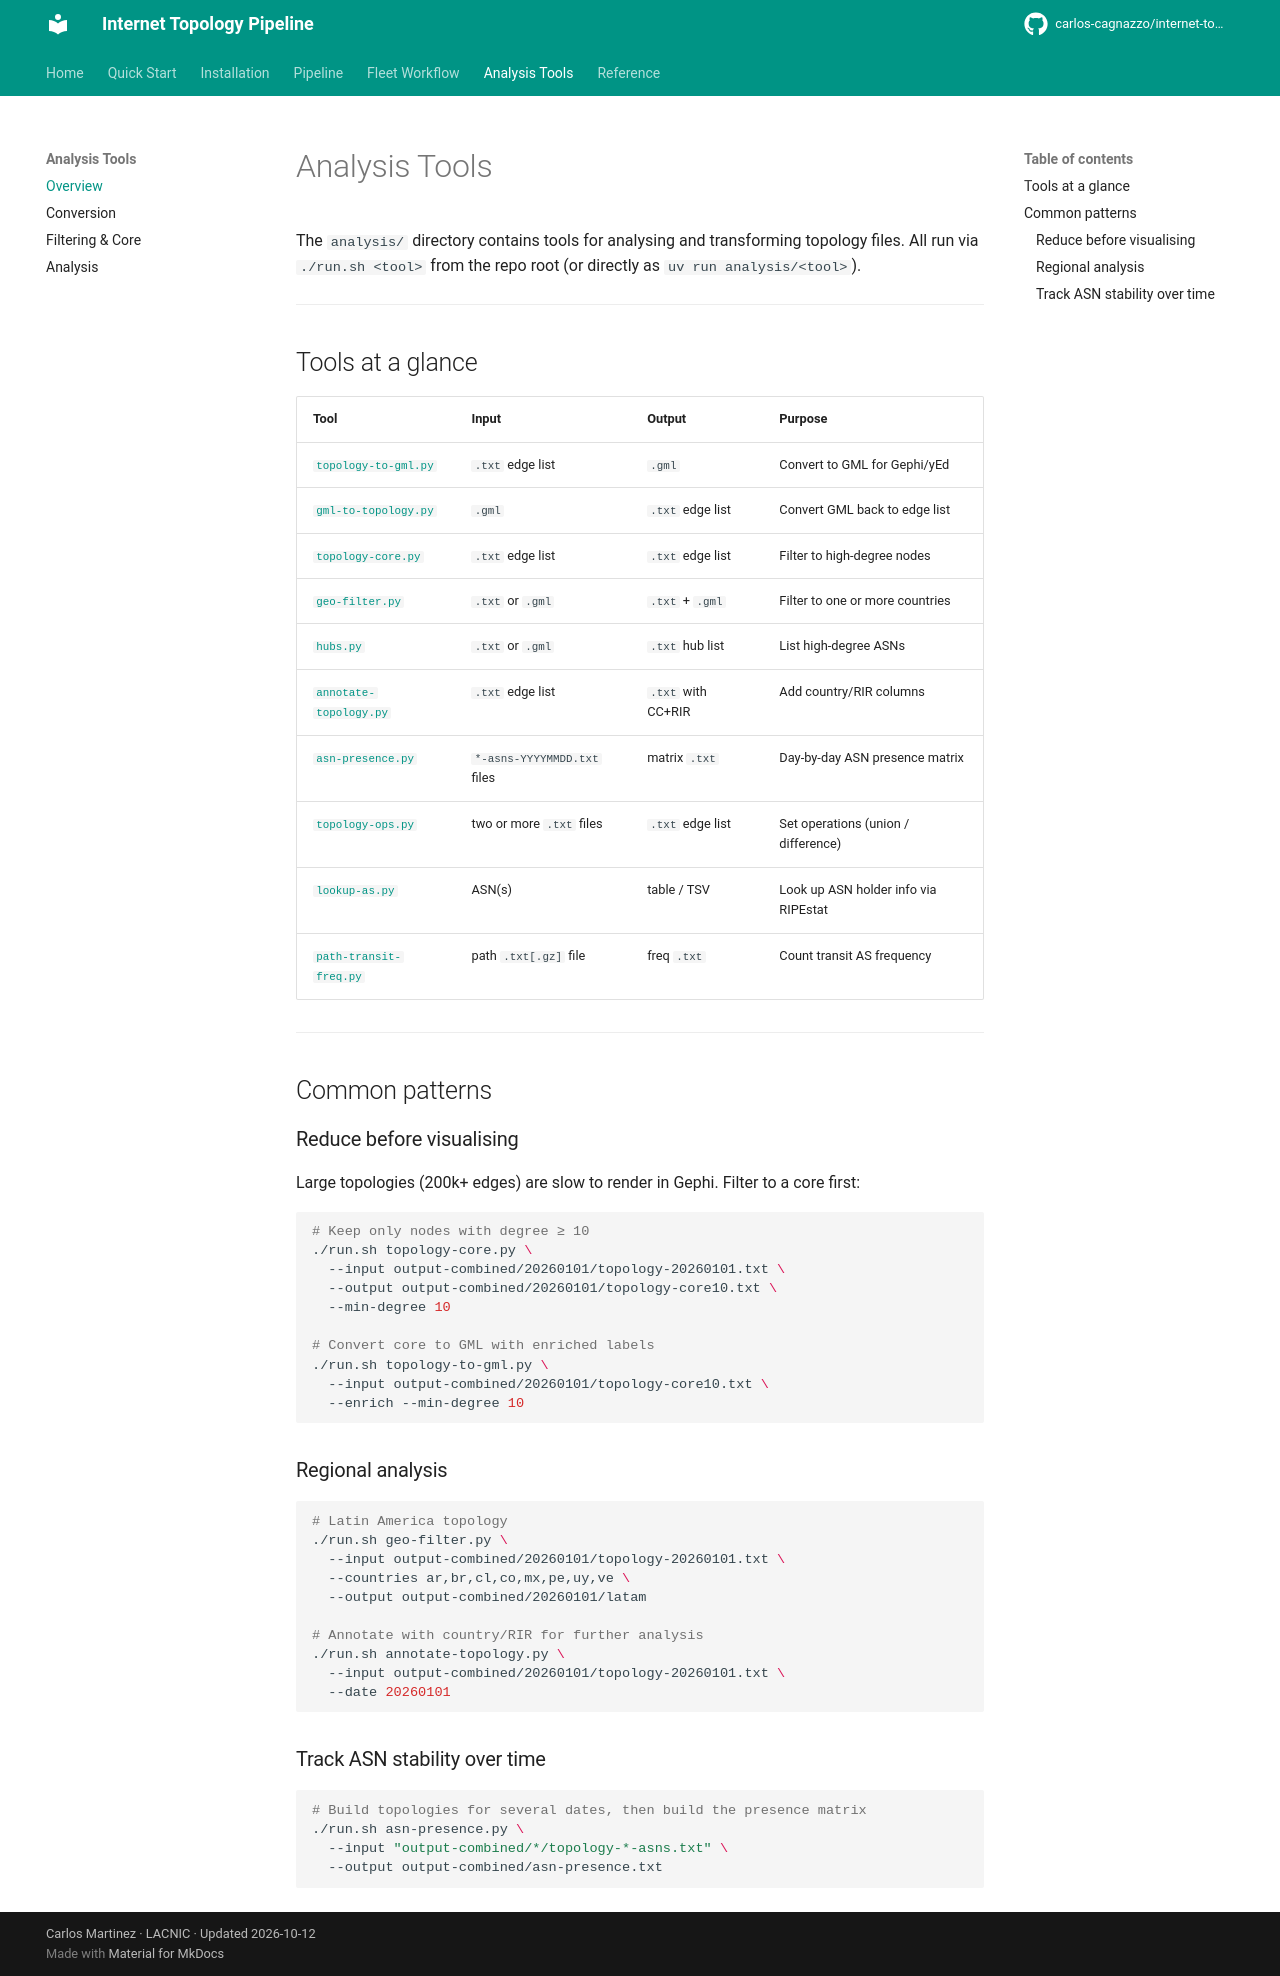

repository: carlos-cagnazzo/internet-topology-ris · page: analysis/index.html · generator: mkdocs

# Analysis Tools

The `analysis/` directory contains tools for analysing and transforming topology files. All run via `./run.sh <tool>` from the repo root (or directly as `uv run analysis/<tool>`).

---

## Tools at a glance

| Tool | Input | Output | Purpose |
|---|---|---|---|
| [`topology-to-gml.py`](conversion.md#topology-to-gmlpy) | `.txt` edge list | `.gml` | Convert to GML for Gephi/yEd |
| [`gml-to-topology.py`](conversion.md#gml-to-topologypy) | `.gml` | `.txt` edge list | Convert GML back to edge list |
| [`topology-core.py`](filtering.md#topology-corepy) | `.txt` edge list | `.txt` edge list | Filter to high-degree nodes |
| [`geo-filter.py`](filtering.md#geo-filterpy) | `.txt` or `.gml` | `.txt` + `.gml` | Filter to one or more countries |
| [`hubs.py`](analysis.md#hubspy) | `.txt` or `.gml` | `.txt` hub list | List high-degree ASNs |
| [`annotate-topology.py`](analysis.md#annotate-topologypy) | `.txt` edge list | `.txt` with CC+RIR | Add country/RIR columns |
| [`asn-presence.py`](analysis.md#asn-presencepy) | `*-asns-YYYYMMDD.txt` files | matrix `.txt` | Day-by-day ASN presence matrix |
| [`topology-ops.py`](analysis.md#topology-opspy) | two or more `.txt` files | `.txt` edge list | Set operations (union / difference) |
| [`lookup-as.py`](analysis.md#lookup-aspy) | ASN(s) | table / TSV | Look up ASN holder info via RIPEstat |
| [`path-transit-freq.py`](analysis.md#path-transit-freqpy) | path `.txt[.gz]` file | freq `.txt` | Count transit AS frequency |

---

## Common patterns

### Reduce before visualising

Large topologies (200k+ edges) are slow to render in Gephi. Filter to a core first:

```bash
# Keep only nodes with degree ≥ 10
./run.sh topology-core.py \
  --input output-combined/20260101/topology-20260101.txt \
  --output output-combined/20260101/topology-core10.txt \
  --min-degree 10

# Convert core to GML with enriched labels
./run.sh topology-to-gml.py \
  --input output-combined/20260101/topology-core10.txt \
  --enrich --min-degree 10
```

### Regional analysis

```bash
# Latin America topology
./run.sh geo-filter.py \
  --input output-combined/20260101/topology-20260101.txt \
  --countries ar,br,cl,co,mx,pe,uy,ve \
  --output output-combined/20260101/latam

# Annotate with country/RIR for further analysis
./run.sh annotate-topology.py \
  --input output-combined/20260101/topology-20260101.txt \
  --date 20260101
```

### Track ASN stability over time

```bash
# Build topologies for several dates, then build the presence matrix
./run.sh asn-presence.py \
  --input "output-combined/*/topology-*-asns.txt" \
  --output output-combined/asn-presence.txt
```
